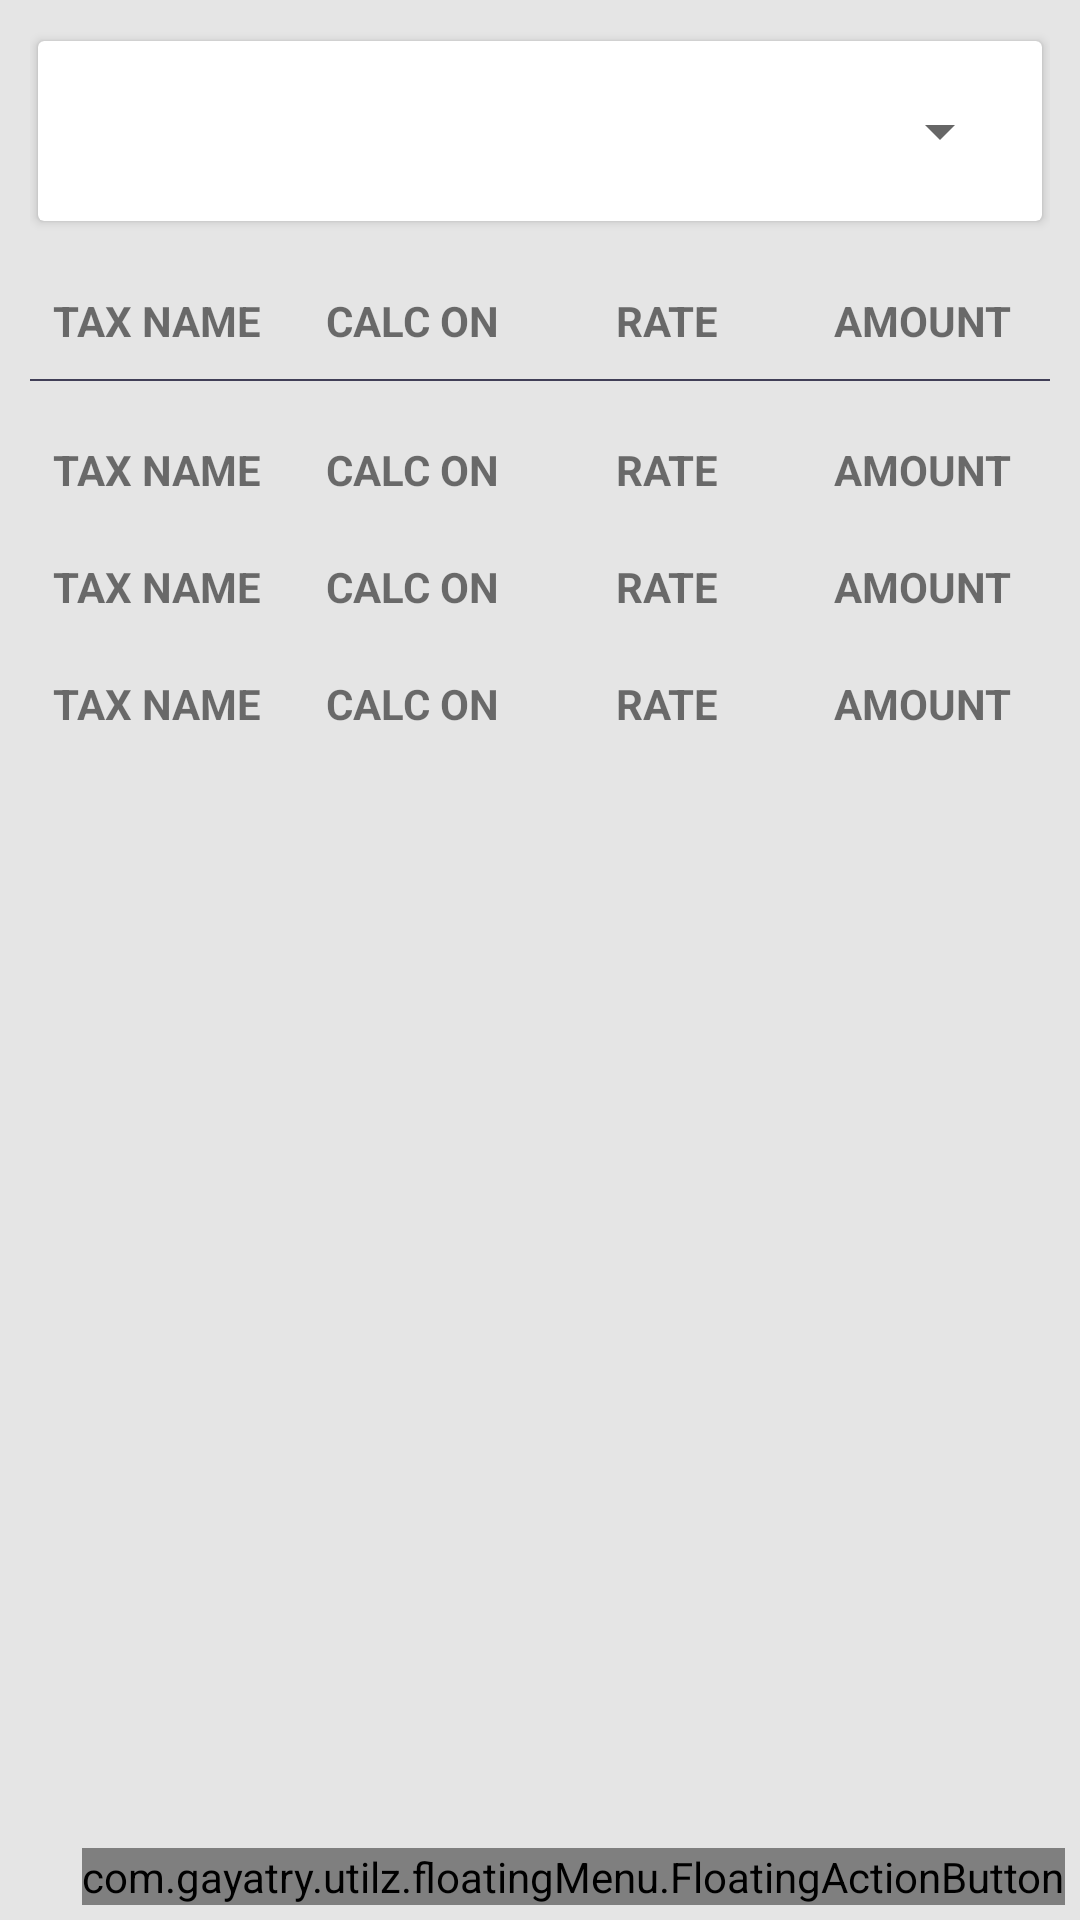

Layout XML and referenced resources for this Android screen:
<!-- AndroidManifest.xml: application theme AppTheme -->
<!-- res/layout/fragment_add_tax.xml -->
<?xml version="1.0" encoding="utf-8"?>
<RelativeLayout xmlns:android="http://schemas.android.com/apk/res/android"
    xmlns:card_view="http://schemas.android.com/apk/res-auto"
    xmlns:app="http://schemas.android.com/apk/res-auto"
    android:layout_width="match_parent"
    android:layout_height="match_parent"
    android:background="@color/background"
    android:orientation="vertical">

    <RelativeLayout
        android:id="@+id/relParent"
        android:layout_width="match_parent"
        android:layout_above="@+id/linFooter"
        android:layout_height="match_parent">

        <android.support.v4.widget.NestedScrollView
            android:layout_width="match_parent"
            android:fillViewport="true"
            android:layout_height="match_parent">

            <LinearLayout
                android:layout_width="match_parent"
                android:layout_height="wrap_content"
                android:orientation="vertical"
                android:padding="@dimen/common_margin">

                <android.support.v7.widget.CardView
                    android:layout_width="match_parent"
                    android:layout_height="wrap_content"
                    card_view:cardCornerRadius="2dp"
                    card_view:cardElevation="2dp"
                    card_view:cardUseCompatPadding="true"
                    card_view:contentPadding="10dp">

                    <Spinner
                        android:id="@+id/sprTax"
                        android:layout_width="match_parent"
                        android:layout_height="40dp"
                        android:fontFamily="sans-serif-light"
                        android:textAppearance="?android:textAppearanceLarge" />
                </android.support.v7.widget.CardView>

                <LinearLayout
                    android:layout_width="match_parent"
                    android:layout_height="wrap_content"
                    android:layout_marginTop="20dp"
                    android:orientation="horizontal">

                    <TextView
                        android:layout_width="0dp"
                        android:layout_height="wrap_content"
                        android:layout_weight="1"
                        android:gravity="center"
                        android:maxLines="1"
                        android:text="Tax Name"
                        android:textAllCaps="true"
                        android:textStyle="bold" />

                    <TextView
                        android:layout_width="0dp"
                        android:layout_height="wrap_content"
                        android:layout_weight="1"
                        android:gravity="center"
                        android:maxLines="1"
                        android:text="Calc On"
                        android:textAllCaps="true"
                        android:textStyle="bold" />


                    <TextView
                        android:layout_width="0dp"
                        android:layout_height="wrap_content"
                        android:layout_weight="1"
                        android:gravity="center"
                        android:maxLines="1"
                        android:text="Rate"
                        android:textAllCaps="true"
                        android:textStyle="bold" />

                    <TextView
                        android:layout_width="0dp"
                        android:layout_height="wrap_content"
                        android:layout_weight="1"
                        android:gravity="center"
                        android:maxLines="1"
                        android:text="Amount"
                        android:textAllCaps="true"
                        android:textStyle="bold" />

                </LinearLayout>

                <View
                    android:layout_width="match_parent"
                    android:layout_height="0.5dp"
                    android:layout_marginTop="@dimen/common_margin"
                    android:background="@color/dividerColor" />


                <LinearLayout
                    android:layout_width="match_parent"
                    android:layout_height="wrap_content"
                    android:layout_marginTop="20dp"
                    android:orientation="horizontal">

                    <TextView
                        android:layout_width="0dp"
                        android:layout_height="wrap_content"
                        android:layout_weight="1"
                        android:gravity="center"
                        android:maxLines="1"
                        android:text="Tax Name"
                        android:textAllCaps="true"
                        android:textStyle="bold" />

                    <TextView
                        android:layout_width="0dp"
                        android:layout_height="wrap_content"
                        android:layout_weight="1"
                        android:gravity="center"
                        android:maxLines="1"
                        android:text="Calc On"
                        android:textAllCaps="true"
                        android:textStyle="bold" />


                    <TextView
                        android:layout_width="0dp"
                        android:layout_height="wrap_content"
                        android:layout_weight="1"
                        android:gravity="center"
                        android:maxLines="1"
                        android:text="Rate"
                        android:textAllCaps="true"
                        android:textStyle="bold" />

                    <TextView
                        android:layout_width="0dp"
                        android:layout_height="wrap_content"
                        android:layout_weight="1"
                        android:gravity="center"
                        android:maxLines="1"
                        android:text="Amount"
                        android:textAllCaps="true"
                        android:textStyle="bold" />

                </LinearLayout>

                <LinearLayout
                    android:layout_width="match_parent"
                    android:layout_height="wrap_content"
                    android:layout_marginTop="20dp"
                    android:orientation="horizontal">

                    <TextView
                        android:layout_width="0dp"
                        android:layout_height="wrap_content"
                        android:layout_weight="1"
                        android:gravity="center"
                        android:maxLines="1"
                        android:text="Tax Name"
                        android:textAllCaps="true"
                        android:textStyle="bold" />

                    <TextView
                        android:layout_width="0dp"
                        android:layout_height="wrap_content"
                        android:layout_weight="1"
                        android:gravity="center"
                        android:maxLines="1"
                        android:text="Calc On"
                        android:textAllCaps="true"
                        android:textStyle="bold" />


                    <TextView
                        android:layout_width="0dp"
                        android:layout_height="wrap_content"
                        android:layout_weight="1"
                        android:gravity="center"
                        android:maxLines="1"
                        android:text="Rate"
                        android:textAllCaps="true"
                        android:textStyle="bold" />

                    <TextView
                        android:layout_width="0dp"
                        android:layout_height="wrap_content"
                        android:layout_weight="1"
                        android:gravity="center"
                        android:maxLines="1"
                        android:text="Amount"
                        android:textAllCaps="true"
                        android:textStyle="bold" />

                </LinearLayout>

                <LinearLayout
                    android:layout_width="match_parent"
                    android:layout_height="wrap_content"
                    android:layout_marginTop="20dp"
                    android:orientation="horizontal">

                    <TextView
                        android:layout_width="0dp"
                        android:layout_height="wrap_content"
                        android:layout_weight="1"
                        android:gravity="center"
                        android:maxLines="1"
                        android:text="Tax Name"
                        android:textAllCaps="true"
                        android:textStyle="bold" />

                    <TextView
                        android:layout_width="0dp"
                        android:layout_height="wrap_content"
                        android:layout_weight="1"
                        android:gravity="center"
                        android:maxLines="1"
                        android:text="Calc On"
                        android:textAllCaps="true"
                        android:textStyle="bold" />


                    <TextView
                        android:layout_width="0dp"
                        android:layout_height="wrap_content"
                        android:layout_weight="1"
                        android:gravity="center"
                        android:maxLines="1"
                        android:text="Rate"
                        android:textAllCaps="true"
                        android:textStyle="bold" />

                    <TextView
                        android:layout_width="0dp"
                        android:layout_height="wrap_content"
                        android:layout_weight="1"
                        android:gravity="center"
                        android:maxLines="1"
                        android:text="Amount"
                        android:textAllCaps="true"
                        android:textStyle="bold" />

                </LinearLayout>

                <LinearLayout
                    android:id="@+id/linProductContainer"
                    android:layout_width="match_parent"
                    android:layout_height="match_parent"
                    android:orientation="vertical"></LinearLayout>

            </LinearLayout>

        </android.support.v4.widget.NestedScrollView>
    </RelativeLayout>

    <com.gayatry.utilz.floatingMenu.FloatingActionButton
        android:id="@+id/btnSubmit"
        android:layout_width="wrap_content"
        android:layout_height="wrap_content"
        app:fab_icon="@drawable/ic_save"
        app:fab_colorNormal="@color/app_bg_color"
        app:fab_colorPressed="@color/dividerColor"
        android:layout_centerHorizontal="true"
        android:layout_alignParentRight="true"
        android:layout_alignParentBottom="true"
        android:layout_margin="5dp"/>

</RelativeLayout>
<!-- resources referenced by this layout -->
<resources>
  <color name="app_bg_color">#2A2840</color>
  <color name="background">#e5e5e5</color>
  <color name="dividerColor">#413F57</color>
  <dimen name="common_margin">10dp</dimen>
  <!-- drawable ic_save: png bitmap (drawable-xxhdpi, 4347 bytes) -->
  <style name="AppTheme" parent="Theme.AppCompat.Light.NoActionBar">
          
          <item name="colorPrimary">@color/colorPrimary</item>
          <item name="colorPrimaryDark">@color/colorPrimaryDark</item>
          <item name="colorAccent">@color/colorAccent</item>
          <item name="windowActionModeOverlay">true</item>
      </style>
  <color name="colorPrimary">#D24A58</color>
  <color name="colorPrimaryDark">#B64750</color>
  <color name="colorAccent">#B64750</color>
</resources>
